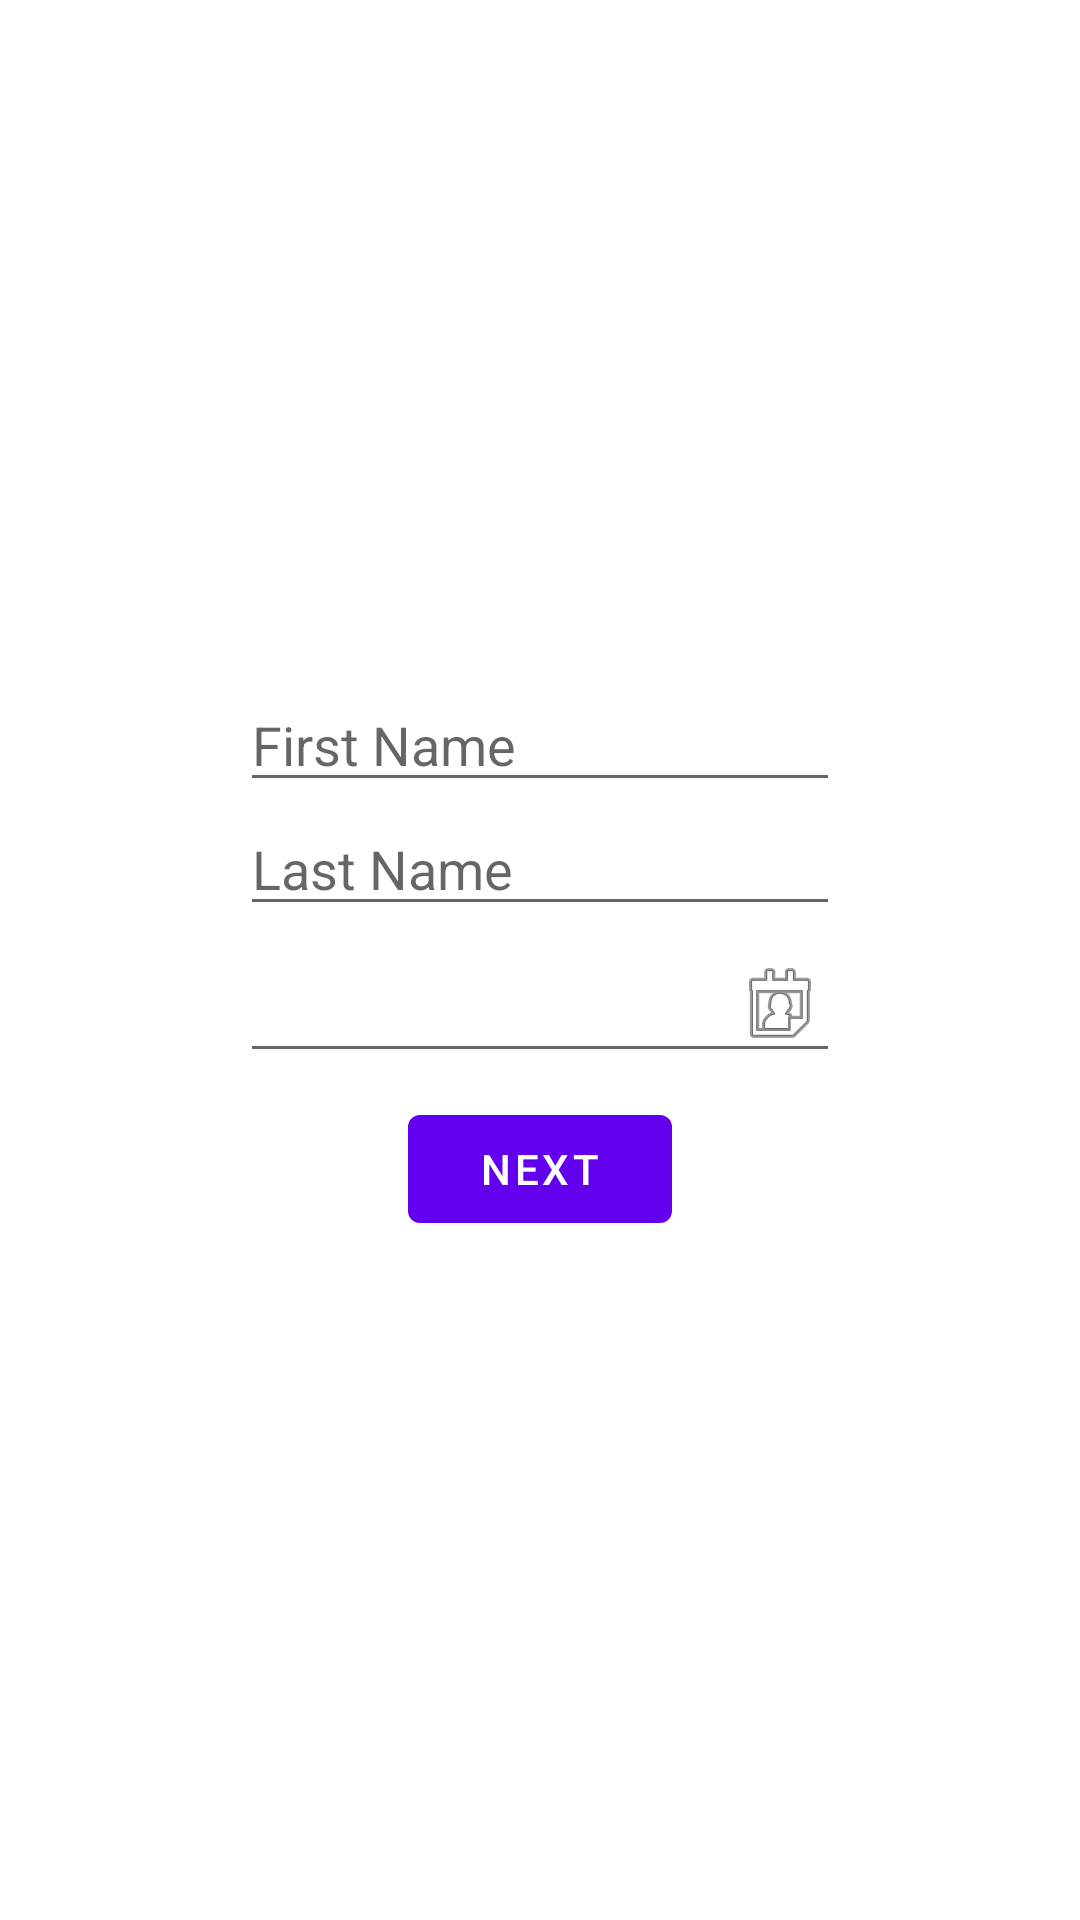

The Android layout XML behind this screen, and the referenced resources:
<!-- AndroidManifest.xml: application theme Theme.CodeAssignment -->
<!-- res/layout/fragment_first.xml -->
<?xml version="1.0" encoding="utf-8"?>
<LinearLayout xmlns:android="http://schemas.android.com/apk/res/android"
    xmlns:app="http://schemas.android.com/apk/res-auto"
    android:id="@+id/rootview"
    xmlns:tools="http://schemas.android.com/tools"
    android:layout_width="match_parent"
    android:layout_height="match_parent"
    android:gravity="center"
    android:orientation="vertical"
    tools:context=".view.fragment.FirstFragment">

    <EditText
        android:id="@+id/edittext_firstname"
        android:layout_width="@dimen/edittext_size"
        android:layout_height="wrap_content"
        android:hint="@string/first_name" />

    <EditText
        android:id="@+id/edittext_lastname"
        android:layout_width="@dimen/edittext_size"
        android:layout_height="wrap_content"
        android:hint="@string/last_name" />

    <EditText
        android:id="@+id/edittext_dob"
        android:layout_width="@dimen/edittext_size"
        android:layout_height="wrap_content"
        android:drawableEnd="@android:drawable/ic_menu_my_calendar"
        android:drawableRight="@android:drawable/ic_menu_my_calendar" />

    <Button
        android:id="@+id/next_button"
        android:layout_width="wrap_content"
        android:layout_height="wrap_content"
        android:layout_marginTop="@dimen/top_margin"
        android:text="@string/next"/>
</LinearLayout>
<!-- resources referenced by this layout -->
<resources>
  <dimen name="edittext_size">200dp</dimen>
  <dimen name="top_margin">8dp</dimen>
  <string name="first_name">First Name</string>
  <string name="last_name">Last Name</string>
  <string name="next">Next</string>
  <style name="Theme.CodeAssignment" parent="Theme.MaterialComponents.DayNight.DarkActionBar">
          
          <item name="colorPrimary">@color/purple_500</item>
          <item name="colorPrimaryVariant">@color/purple_700</item>
          <item name="colorOnPrimary">@color/white</item>
          
          <item name="colorSecondary">@color/teal_200</item>
          <item name="colorSecondaryVariant">@color/teal_700</item>
          <item name="colorOnSecondary">@color/black</item>
          
          <item name="android:statusBarColor" tools:targetApi="l">?attr/colorPrimaryVariant</item>
          
      </style>
  <!-- not gathered from this repository: default colours our renderer supplied (Android Studio template values) -->
  <color name="purple_500">#FF6200EE</color>
  <color name="purple_700">#FF3700B3</color>
  <color name="teal_200">#FF03DAC5</color>
  <color name="teal_700">#FF018786</color>
  <color name="black">#FF000000</color>
  <color name="white">#FFFFFFFF</color>
</resources>
